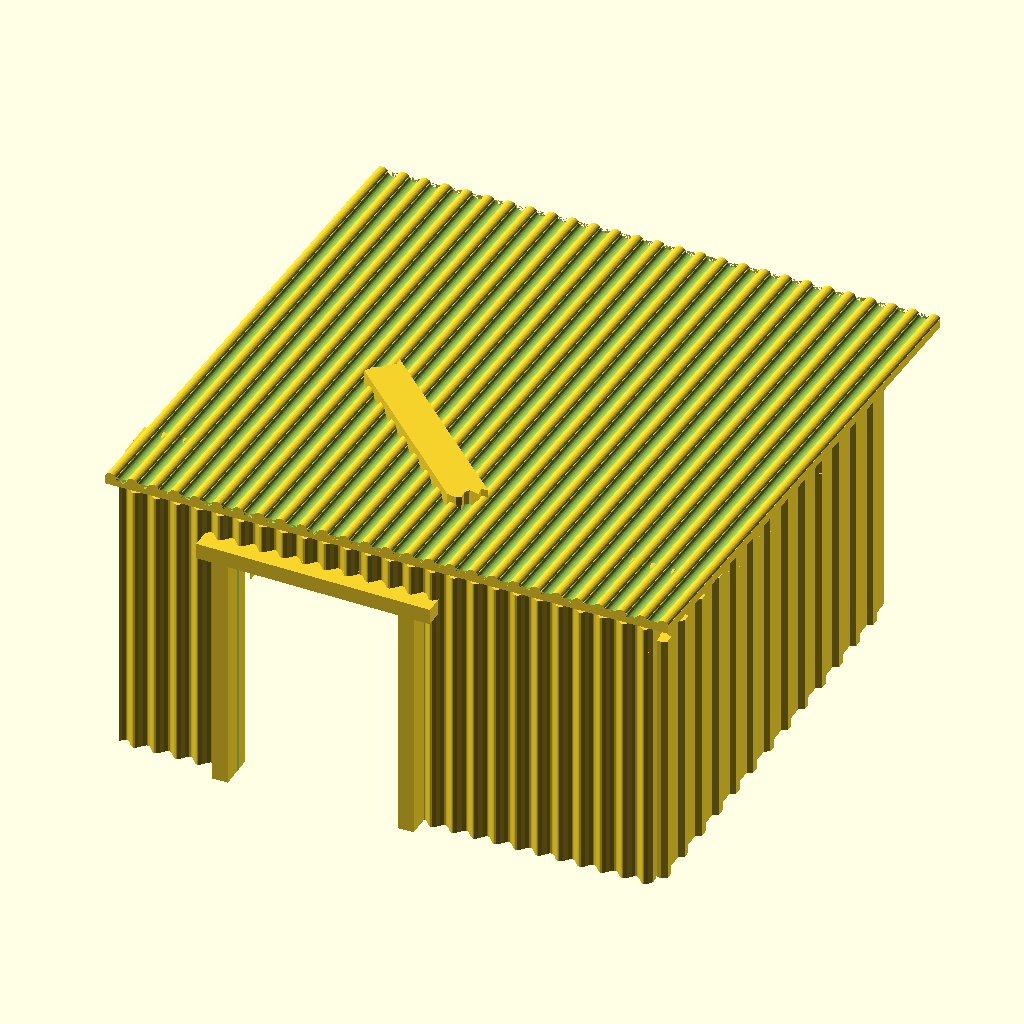
Cell 1: the model at its default parameters.
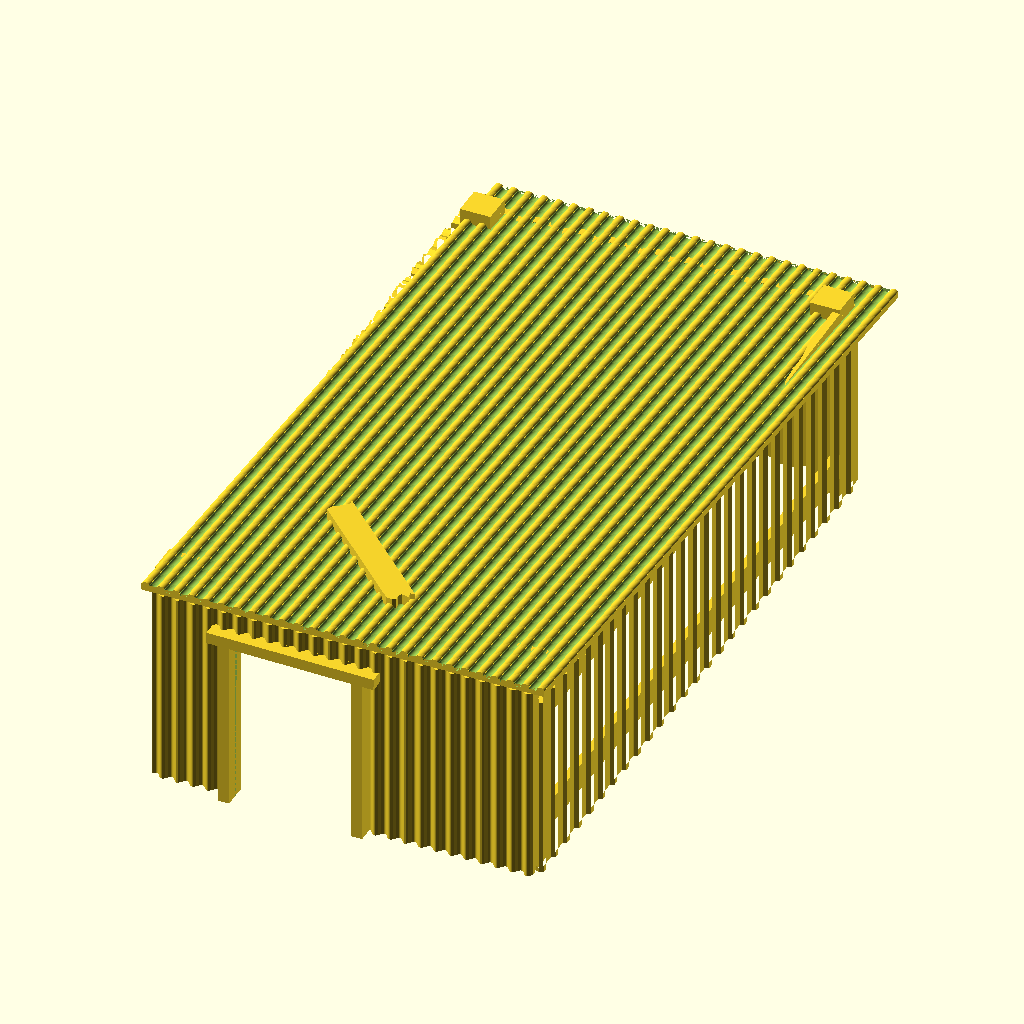
Cell 2: the same model with bDepthA = 180.
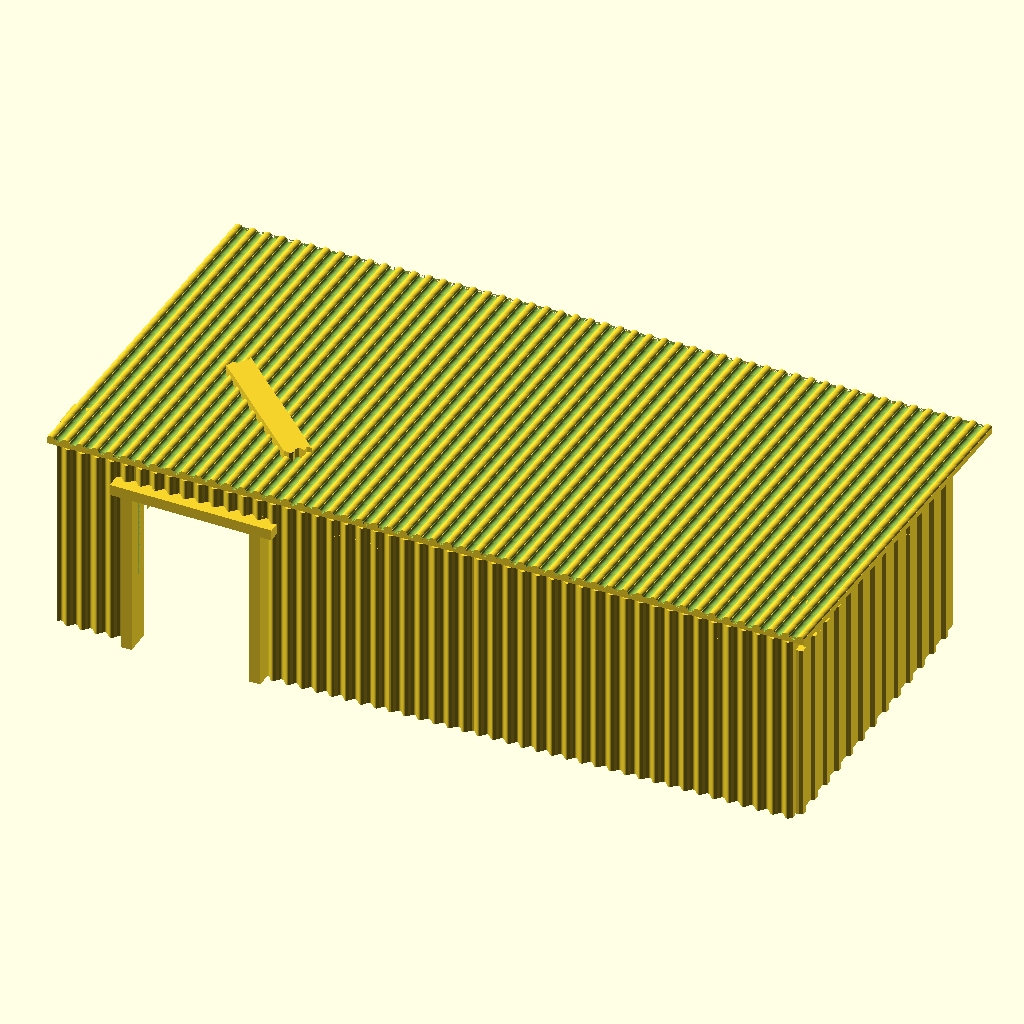
Cell 3 — bWidthA set to 200, the other parameters unchanged.
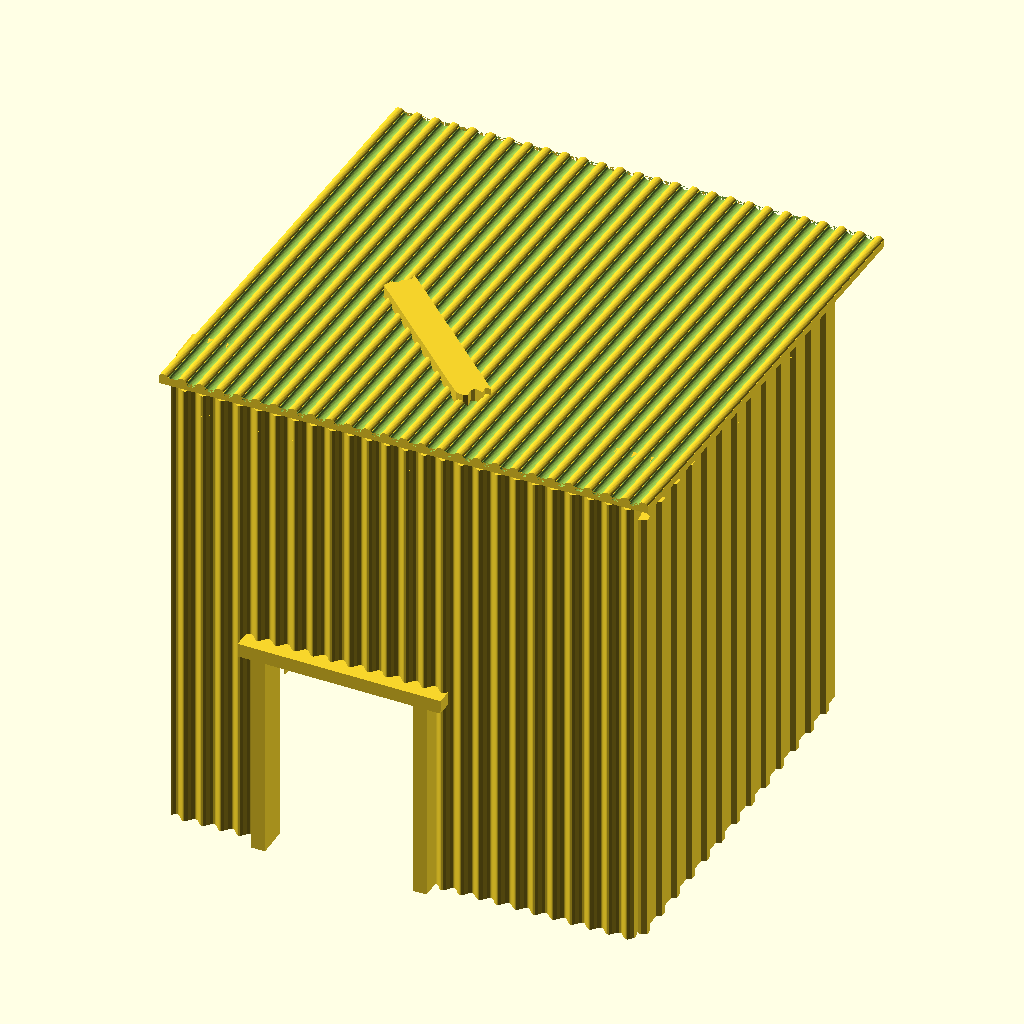
Cell 4 — bHeightA set to 100, the other parameters unchanged.
The same orthographic view direction (rotation 55°, 0°, 25°; colour scheme Cornfield) for every cell, with the view re-fitted per cell, so scale and position can differ between cells.
OpenSCAD source file 28mm/buildings/src/shanties/shanty-2a.scad:
/* shanty-1.scad
 *
 * Copyright (C) Robert B. Ross, 2016
 *
 * This software is released under the Creative Commons
 * Attribution-ShareAlike 4.0 International Public License.
 */

use <woodwall.scad>
use <corrugatedwall.scad>
use <containerwall.scad>
use <dooropening.scad>
use <hole-1.scad>
use <hole-2.scad>

/* define rough dimensions of the building */
bDepthA=90;
bWidthA=100;
bHeightA=50;
$fn=20;

// % cube([bWidthA,bDepthA,bHeightA]);

shanty2A();

module shanty2A() {
   if (1) {
      /* complete building assembled */
      almostAll();
      leftWall();
      top();
   }
   else {
      /* parted out for printing */
      almostAll();
   
      /* put the left wall interior to the building and flat */
      translate([bDepthA+15, bHeightA+2+30, 0]) rotate([0,-90,90])
         translate([2,0,0]) leftWall();
   
      translate([-15,-bDepthA+48,bDepthA+20]) rotate([92.5,180,180]) translate([0,10,0]) top();
   }
}

/****** MODULES ******/

/* almostAll() -- all the pieces that ought to be printed as a unit
 */
module almostAll() {
   difference() {
      union() {
         /* cornerposts */
         translate([0,0,0]) cube([8,8,bHeightA+9]);
         translate([bWidthA-8,0,0]) cube([8,8,bHeightA+9]);
         translate([0,bDepthA-8,0]) cube([8,8,bHeightA+4]);
         translate([bWidthA-8,bDepthA-8,0]) cube([8,8,bHeightA+4]);

         // leftWall();
         rightWall();
         backWall();
         frontWall();
      }

      /* cleanly difference off the top */
      top();
   }
}

/* left wall */
module leftWall() {
   intersection() {
      translate([2,bDepthA-2,-2]) rotate([0,0,-90])
         woodWall(length=bDepthA/2.25,height=bHeightA+1,supports=0);
      translate([-3,0,0]) cube([5,bDepthA,bHeightA+2]);
   }

   translate([0,7.5,bHeightA-5]) rotate([-1,0,0]) cube([2,bDepthA-15,7]);
}

/* right wall */
module rightWall() { 
   difference() {
      /* flipped around, had to move 2mm in X */
      translate([bWidthA+2,bDepthA,0]) rotate([0,0,-90])
         containerWall2(length=bDepthA,height=bHeightA-0.75,littleFlat=1.5,ow=0.5,ot=1.0);
      // translate([bWidthA-1,42,20]) rotate([1,0,0]) cube([5,23,20]);
   }
   translate([bWidthA-2,0,40]) rotate([2,0,0]) translate([0,1,0]) cube([2,bDepthA-5,7]);
   translate([bWidthA-2,0,8]) rotate([-1,0,0]) translate([0,1,0]) cube([2,bDepthA-5,7]);
}

/* back wall */
module backWall() {
   translate([0,bDepthA,0]) {
      difference() {
         translate([0,2,0]) containerWall(length=bWidthA,height=bHeightA,flat=4);
         // translate([70,-1,0]) cube([50,5,30]);
         // rotate([90,0,0]) translate([30,2,-3]) scale([0.4,0.5,1]) hole1();
      }
   }
}

/* front wall */
module frontWall() {
   difference() {
      corWall(length=bWidthA,height=bHeightA+3);
      translate([22,0,0]) doorOpening(cutout=1);
   
      if (0) {
         /* bullet holes */
         translate([72,3,32]) rotate([90,0,0]) cylinder(r=1.25,h=15);
         translate([79,3,23]) rotate([90,0,0]) cylinder(r=1.25,h=15);
         translate([86,3,35]) rotate([90,0,0]) cylinder(r=1.25,h=15);
         translate([99,3,36]) rotate([90,0,0]) cylinder(r=1.25,h=15);
         translate([92,3,39]) rotate([90,0,0]) cylinder(r=1.25,h=15);
         translate([90,3,26]) rotate([90,0,0]) cylinder(r=1.25,h=15);
         translate([94,3,16]) rotate([90,0,0]) cylinder(r=1.25,h=15);
      }
   }
   translate([22,1.5,0]) doorOpening(cutout=0,angle=-1);
}

/* top */
module top() {
   translate([1,-10,bHeightA+9]) rotate([-93.0,0,0]) {
      difference() {
         corWallFlat(length=bWidthA+6,height=bDepthA+20);
      }
      translate([31,-0.9,53]) rotate([90,135,0]) linear_extrude(height=2.7)
         plank(length=43,seed=11);
   }
}
Parameter table extracted from the source (name, type, default, range or options):
bDepthA: number, default 90
bWidthA: number, default 100
bHeightA: number, default 50
